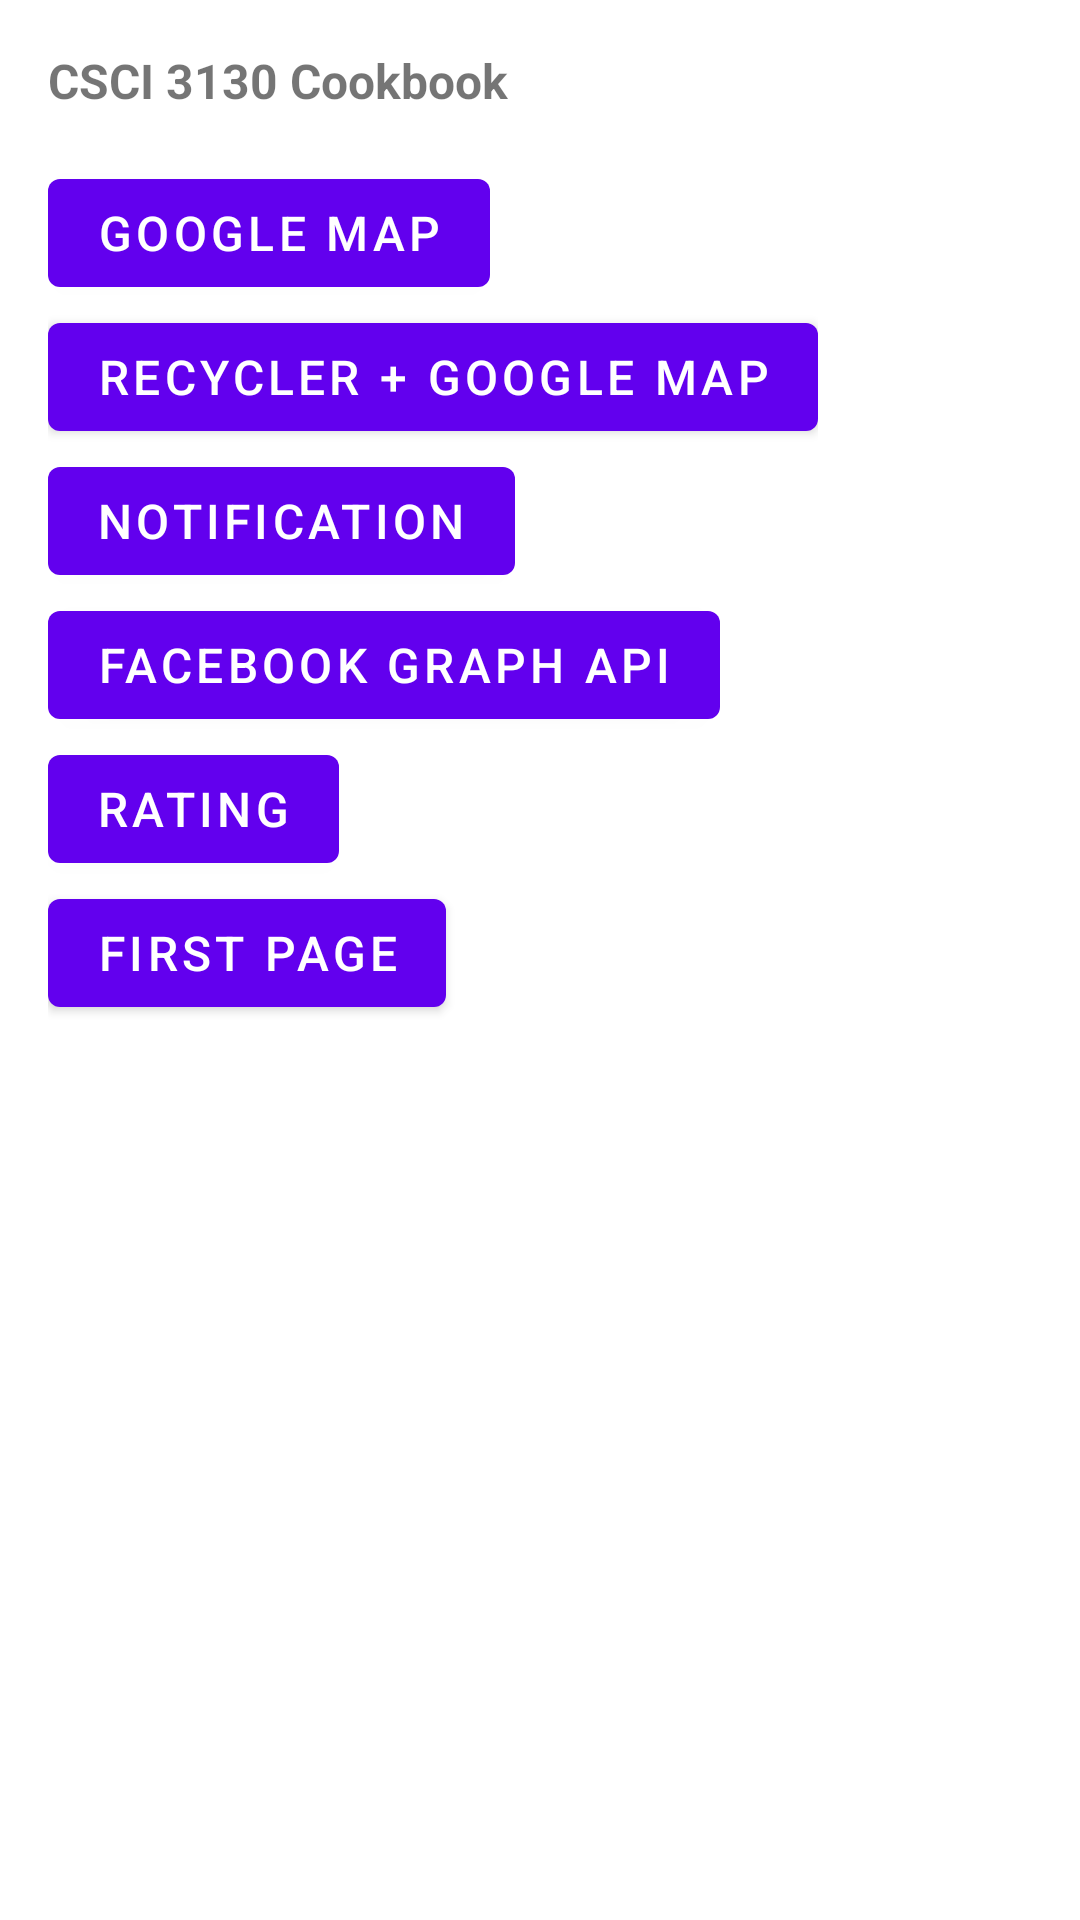

Android layout source for this screen:
<!-- AndroidManifest.xml: application theme Theme.Androidadvanced -->
<!-- res/layout/activity_main_second_demo.xml -->
<?xml version="1.0" encoding="utf-8"?>
<androidx.constraintlayout.widget.ConstraintLayout xmlns:android="http://schemas.android.com/apk/res/android"
    xmlns:tools="http://schemas.android.com/tools"
    android:layout_width="match_parent"
    android:layout_height="match_parent"
    tools:context=".activitydemo.MainActivitySecondDemo">

    <ScrollView
        android:layout_width="wrap_content"
        android:layout_height="wrap_content"
        tools:ignore="MissingConstraints">

        <LinearLayout
            android:layout_width="wrap_content"
            android:layout_height="wrap_content"
            android:orientation="vertical"
            android:padding="16dp"
            android:scrollbars="vertical"
            android:verticalScrollbarPosition="defaultPosition"
            tools:ignore="MissingConstraints">

            <TextView
                android:layout_width="wrap_content"
                android:layout_height="wrap_content"
                android:layout_marginBottom="16dp"
                android:text="CSCI 3130 Cookbook"
                android:textStyle="bold"
                android:textSize="16dp"></TextView>

            <Button
                android:id="@+id/gmapButton"
                android:layout_width="wrap_content"
                android:layout_height="wrap_content"
                android:text="Google Map"
                android:textSize="16dp"></Button>

            <Button
                android:id="@+id/recyclerButton"
                android:layout_width="wrap_content"
                android:layout_height="wrap_content"
                android:text="Recycler + Google Map"
                android:textSize="16dp"></Button>

            <Button
                android:id="@+id/notificationButton"
                android:layout_width="wrap_content"
                android:layout_height="wrap_content"
                android:text="Notification"
                android:textSize="16dp"></Button>

            <Button
                android:id="@+id/fbGraphAPI"
                android:layout_width="wrap_content"
                android:layout_height="wrap_content"
                android:text="Facebook Graph API"
                android:textSize="16dp"></Button>

            <Button
                android:id="@+id/rating"
                android:layout_width="wrap_content"
                android:layout_height="wrap_content"
                android:text="Rating"
                android:textSize="16dp"></Button>

            <Button
                android:id="@+id/homeButton"
                android:layout_width="wrap_content"
                android:layout_height="wrap_content"
                android:text="First Page"
                android:textSize="16dp"></Button>

        </LinearLayout>
    </ScrollView>
</androidx.constraintlayout.widget.ConstraintLayout>
<!-- resources referenced by this layout -->
<resources>
  <style name="Theme.Androidadvanced" parent="Theme.MaterialComponents.DayNight.DarkActionBar">
          
          <item name="colorPrimary">@color/purple_500</item>
          <item name="colorPrimaryVariant">@color/purple_700</item>
          <item name="colorOnPrimary">@color/white</item>
          
          <item name="colorSecondary">@color/teal_200</item>
          <item name="colorSecondaryVariant">@color/teal_700</item>
          <item name="colorOnSecondary">@color/black</item>
          
          <item name="android:statusBarColor" tools:targetApi="l">?attr/colorPrimaryVariant</item>
          
      </style>
  <!-- not gathered from this repository: default colours our renderer supplied (Android Studio template values) -->
  <color name="purple_500">#FF6200EE</color>
  <color name="purple_700">#FF3700B3</color>
  <color name="teal_200">#FF03DAC5</color>
  <color name="teal_700">#FF018786</color>
  <color name="black">#FF000000</color>
  <color name="white">#FFFFFFFF</color>
</resources>
